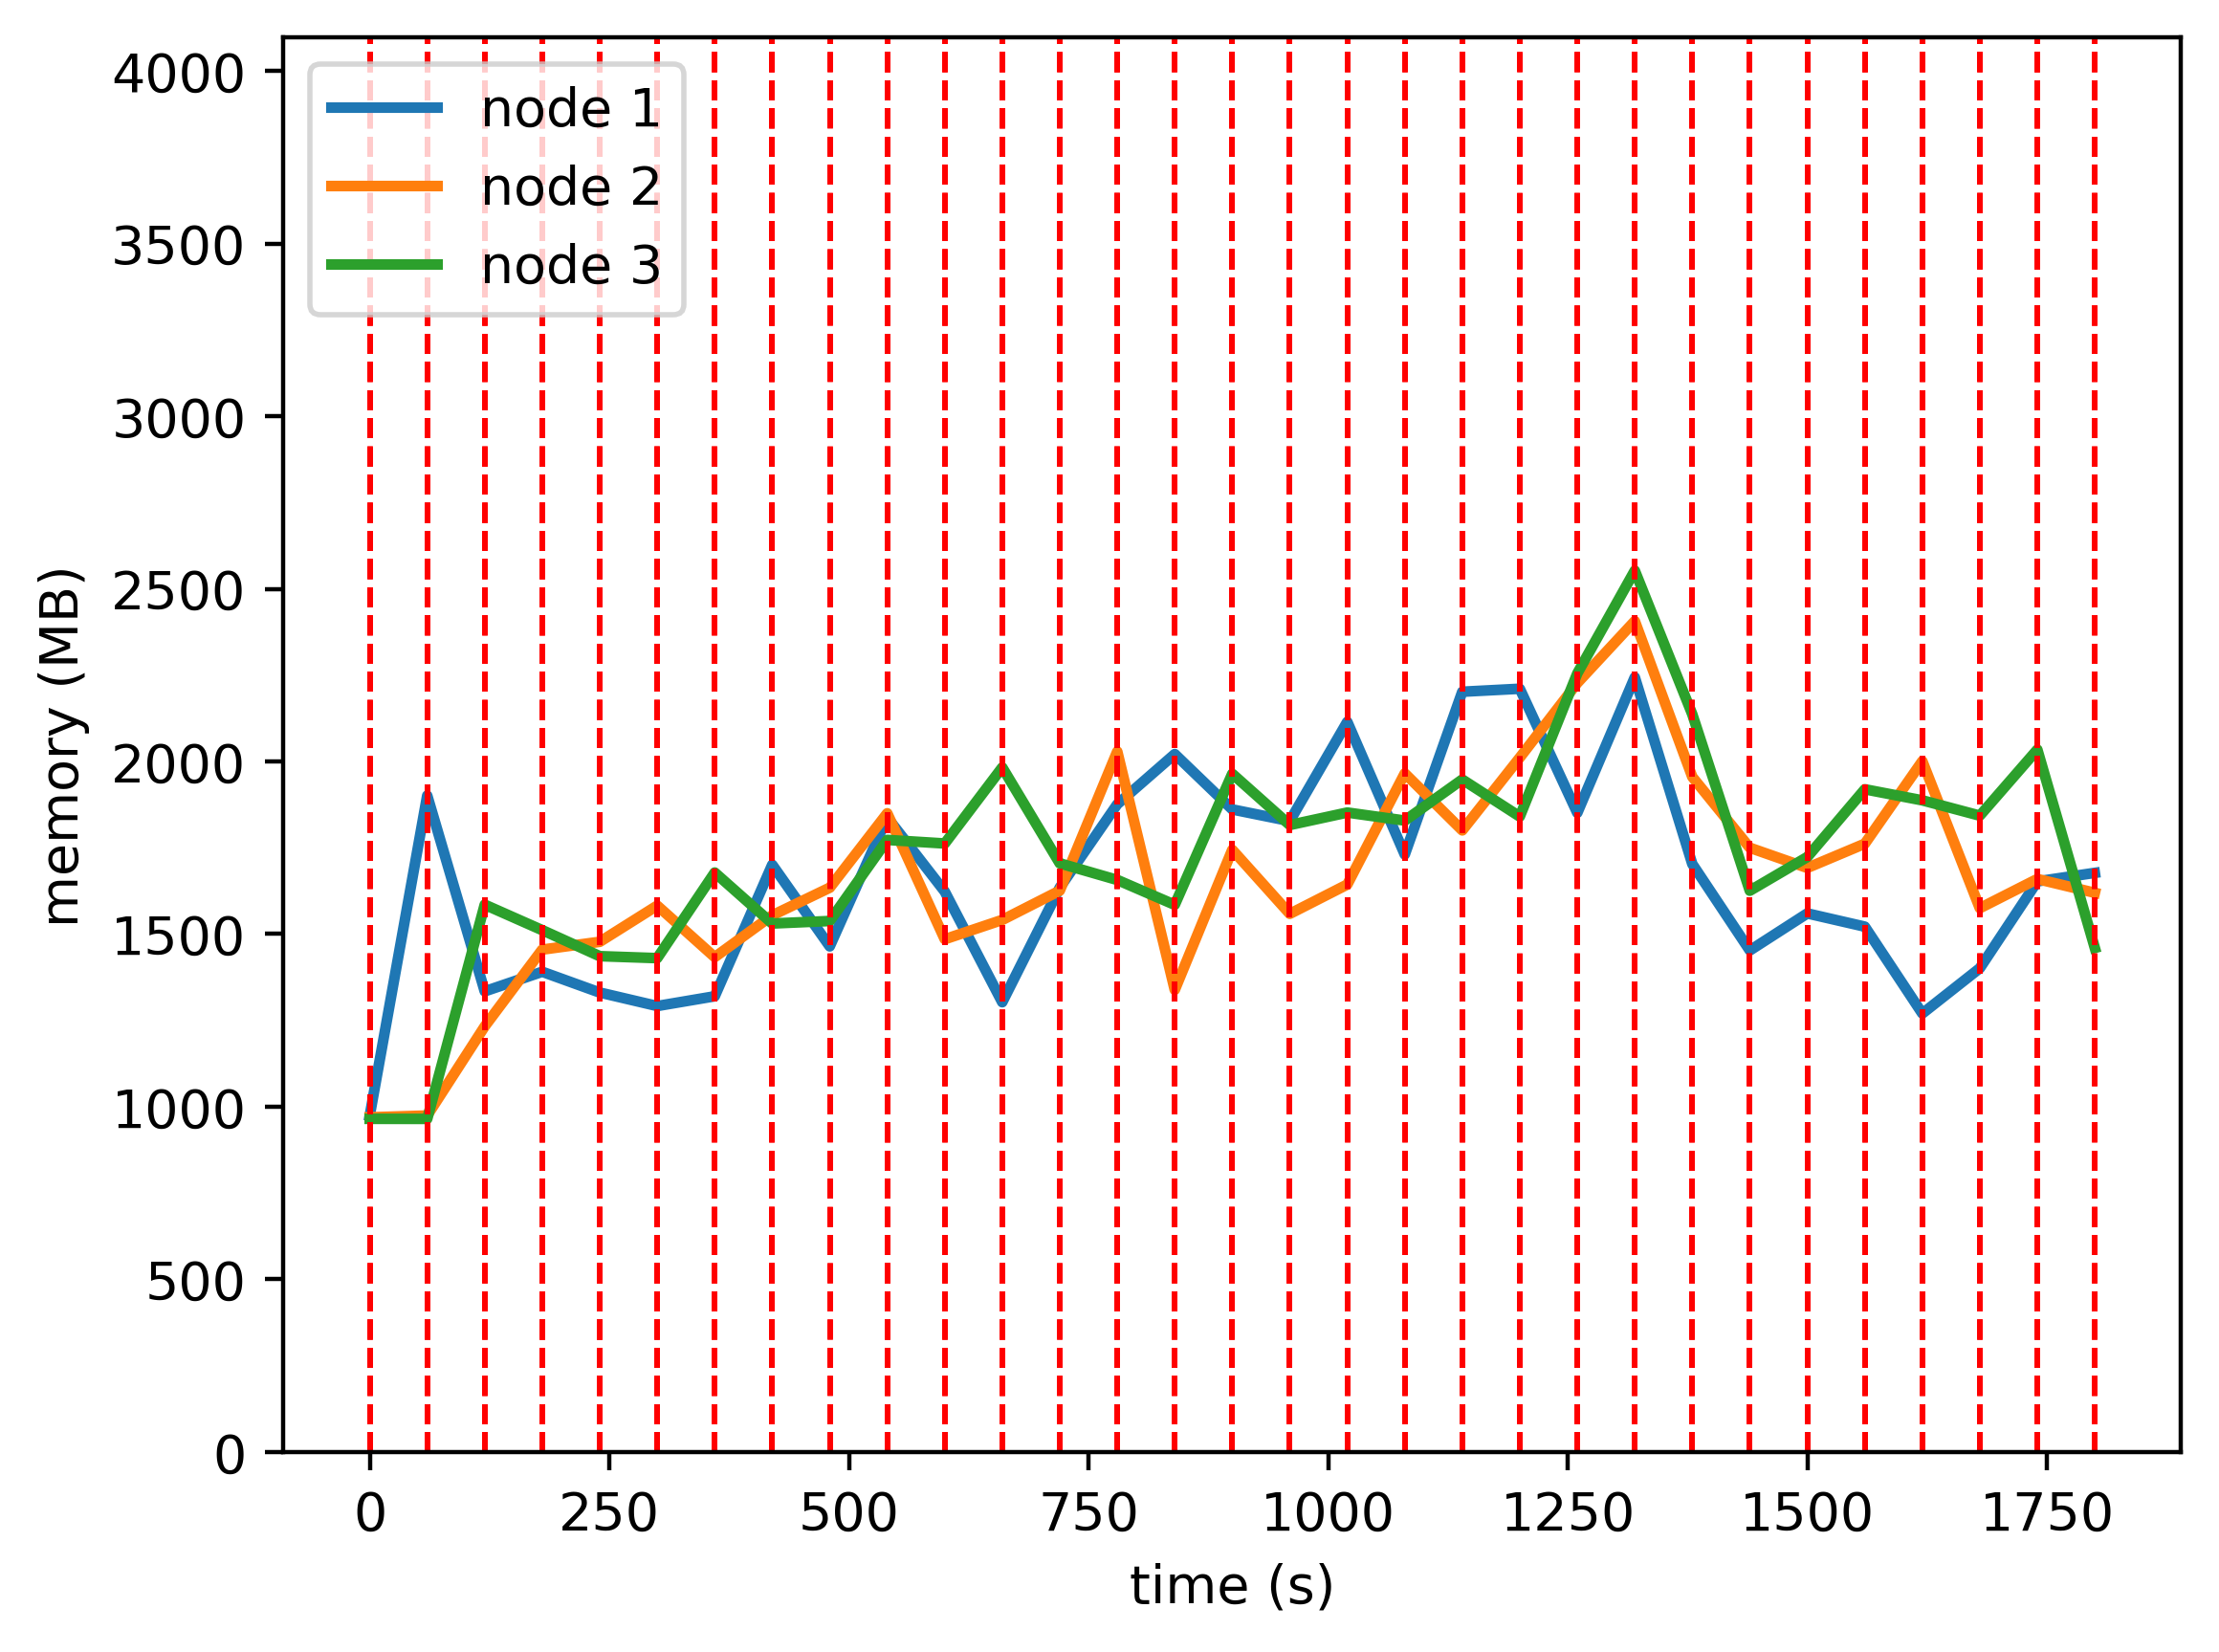

The file beside this chart, header and first rows:
timestamp, ppgcc-m02, ppgcc-m02 pod amount, ppgcc-m03, ppgcc-m03 pod amount, ppgcc-m04, ppgcc-m04 pod amount
0, 997176, 4, 992576, 4, 988068, 4
60, 1946784, 12, 997856, 0, 987872, 0
120, 1366248, 3, 1262252, 3, 1623188, 6
180, 1424196, 4, 1489952, 4, 1547684, 4
240, 1362616, 4, 1513052, 4, 1470452, 4
300, 1322620, 3, 1620368, 4, 1464644, 5
360, 1351528, 3, 1467644, 4, 1718480, 5
420, 1741588, 4, 1591592, 4, 1567336, 4
480, 1499500, 4, 1673564, 4, 1574732, 4
540, 1881988, 4, 1894268, 4, 1815236, 4
600, 1662076, 4, 1520708, 4, 1804676, 4
660, 1333924, 3, 1577988, 4, 2030264, 5
720, 1673692, 4, 1664712, 4, 1745804, 4
780, 1921060, 4, 2077488, 4, 1696568, 4
840, 2069824, 4, 1370364, 4, 1622804, 4
900, 1905616, 3, 1786032, 4, 2011396, 5
960, 1871164, 3, 1596084, 4, 1859464, 5
1020, 2165524, 2, 1682940, 5, 1896424, 5
1080, 1771900, 1, 2012544, 6, 1872664, 5
1140, 2254756, 2, 1843584, 4, 1994368, 6
1200, 2263600, 3, 2059404, 5, 1884544, 4
1260, 1895452, 2, 2280636, 5, 2309056, 5
1320, 2297656, 4, 2464380, 4, 2613976, 4
1380, 1743784, 4, 2002116, 4, 2187748, 4
1440, 1487440, 3, 1791972, 5, 1664568, 4
1500, 1597264, 4, 1732308, 4, 1764492, 4
1560, 1558060, 4, 1803996, 4, 1965396, 4
1620, 1300396, 2, 2048856, 4, 1932660, 6
1680, 1434780, 3, 1612860, 4, 1887252, 5
1740, 1692312, 4, 1699320, 4, 2083140, 4
1800, 1717524, 4, 1658400, 4, 1494816, 4
